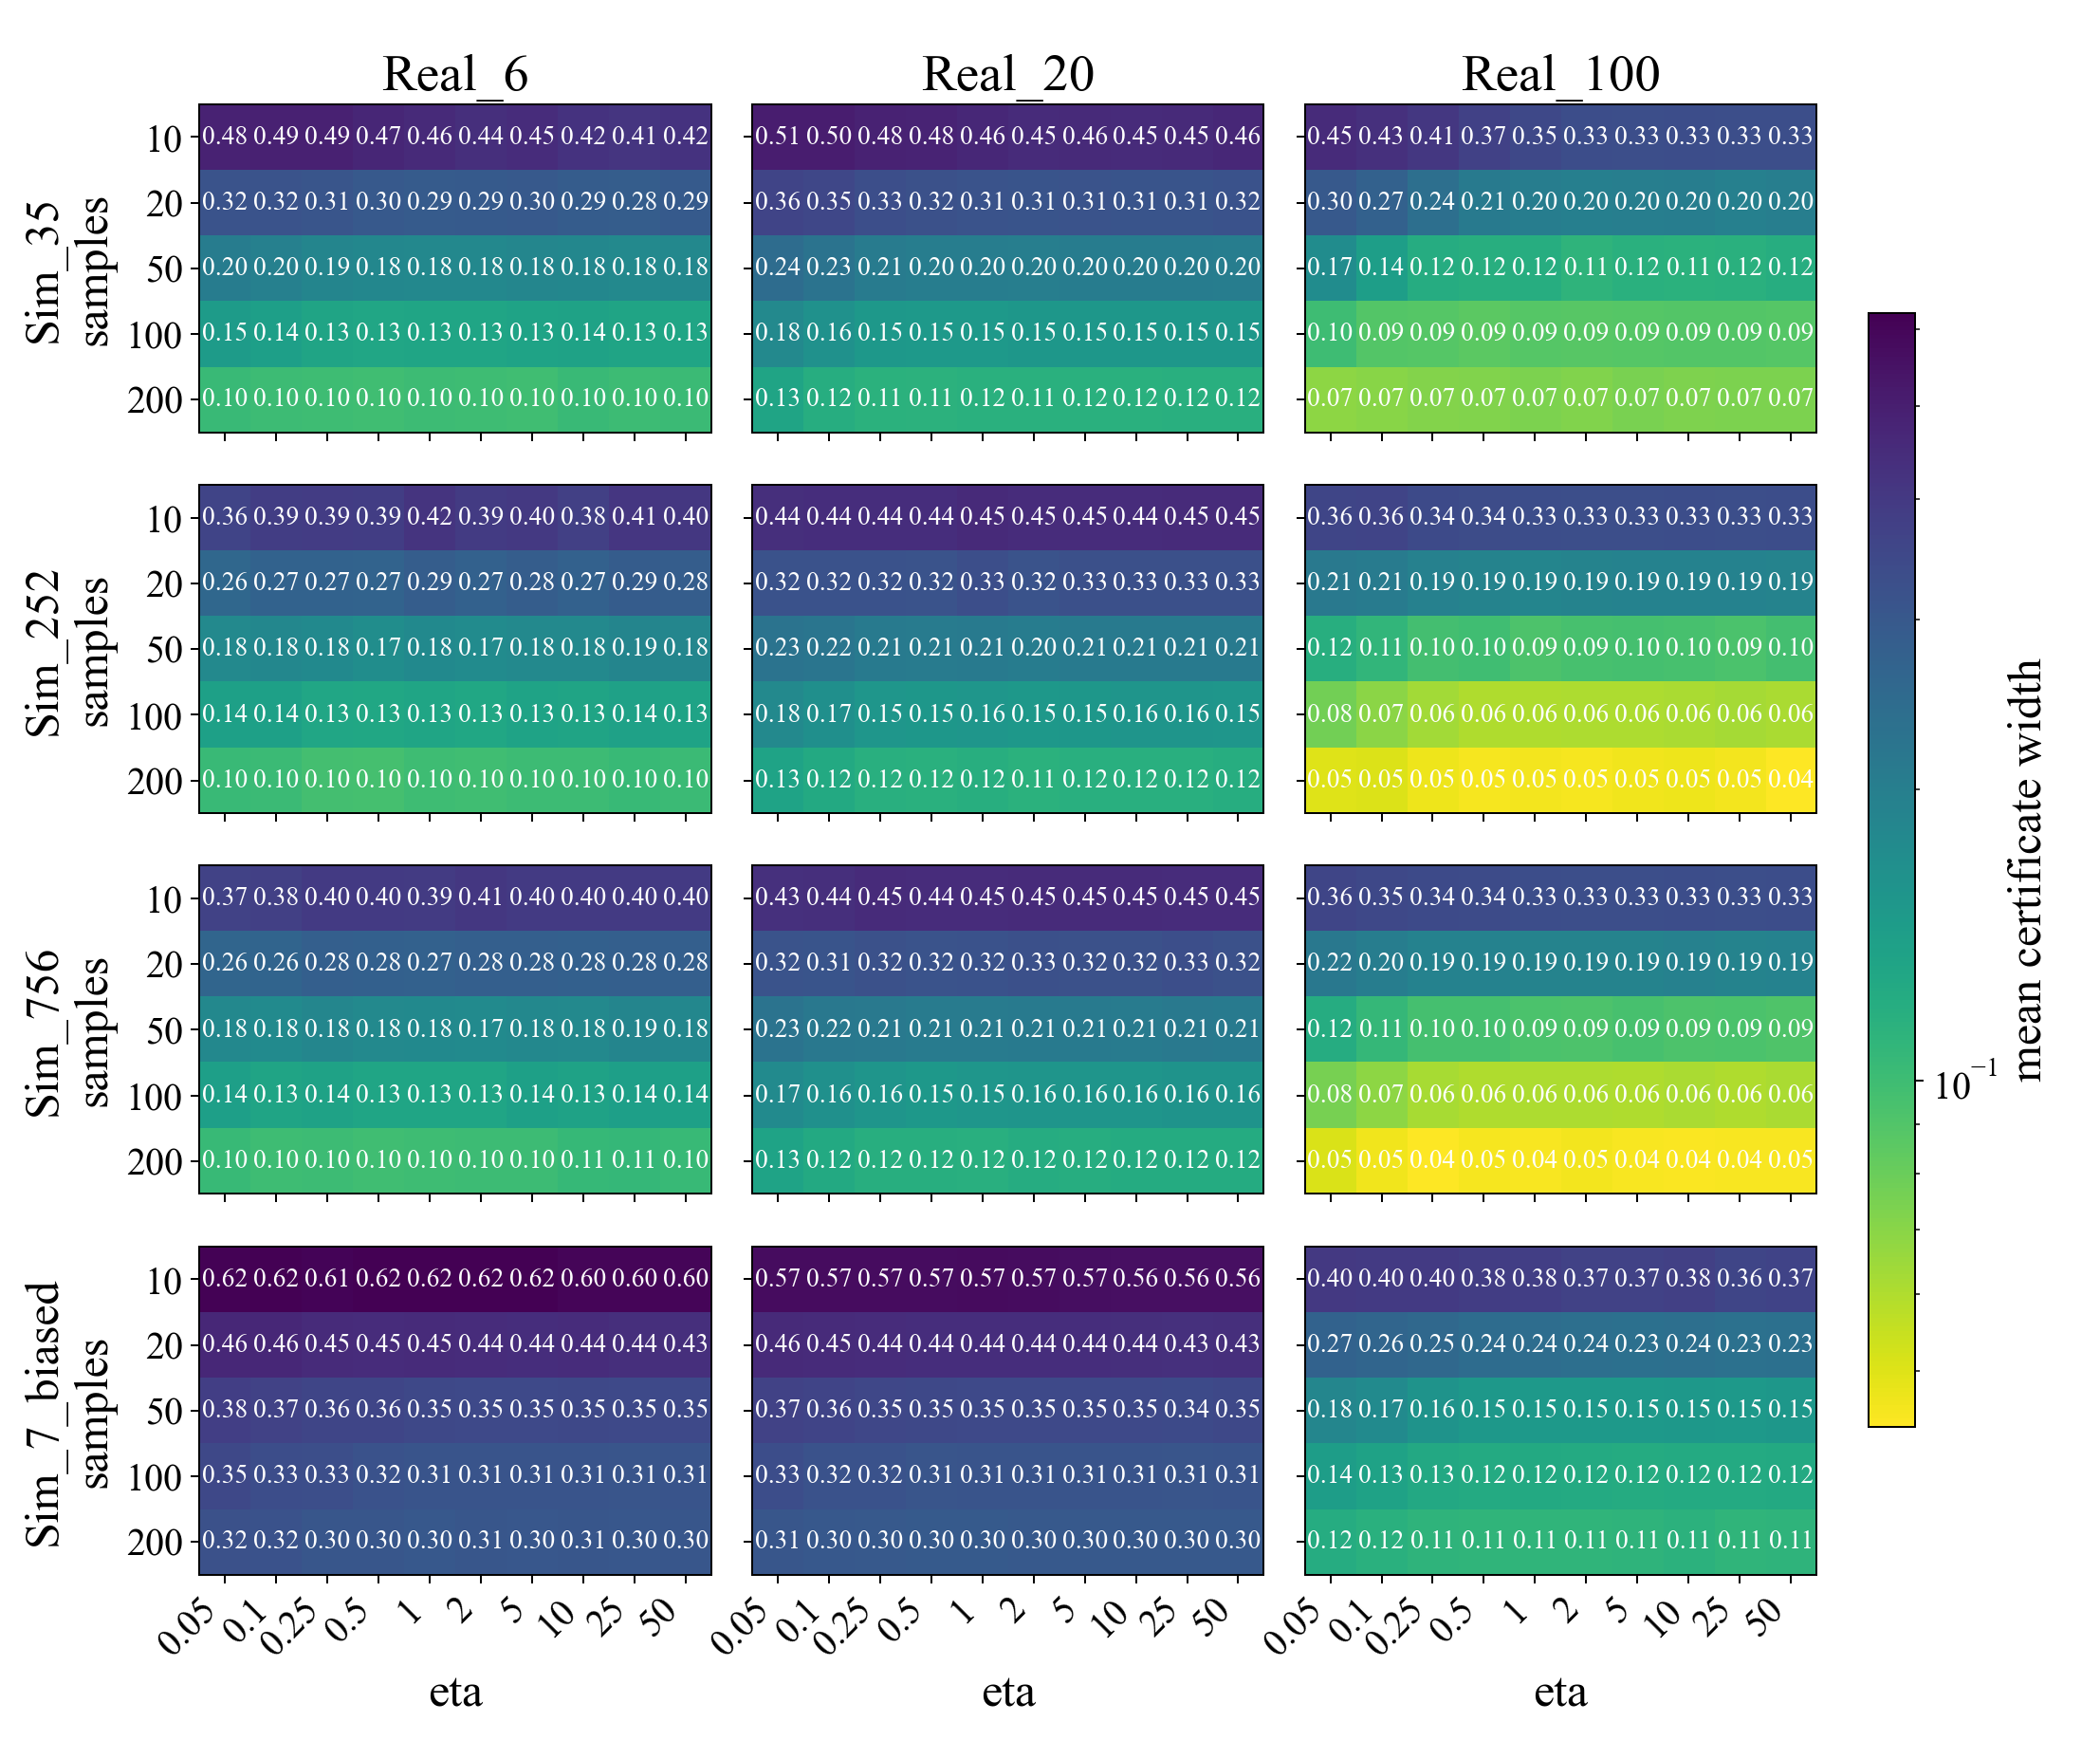

Source data for this figure (header and first rows):
real_set, bank, eta, final_width, mean_width, final_coverage, anytime_coverage, width_10, width_20, width_50, width_100, width_200, n_runs
Real_100, Sim_252, 0.05, 0.05, 0.1214, 1.0, 1.0, 0.3565, 0.2122, 0.1178, 0.07675, 0.05, 2000
Real_100, Sim_252, 0.1, 0.0505, 0.1157, 1.0, 1.0, 0.3605, 0.2075, 0.1085, 0.0695, 0.0505, 2000
Real_100, Sim_252, 0.25, 0.04675, 0.1087, 1.0, 1.0, 0.344, 0.1933, 0.09725, 0.06325, 0.04675, 2000
Real_100, Sim_252, 0.5, 0.0455, 0.1067, 1.0, 1.0, 0.335, 0.1905, 0.0985, 0.06, 0.0455, 2000
Real_100, Sim_252, 1.0, 0.04575, 0.1052, 1.0, 1.0, 0.3315, 0.187, 0.09175, 0.06025, 0.04575, 2000
Real_100, Sim_252, 2.0, 0.04525, 0.1056, 1.0, 1.0, 0.3305, 0.1893, 0.09475, 0.06075, 0.04525, 2000
Real_100, Sim_252, 5.0, 0.04625, 0.1059, 1.0, 1.0, 0.3297, 0.1913, 0.09575, 0.06075, 0.04625, 2000
Real_100, Sim_252, 10.0, 0.04675, 0.1066, 1.0, 1.0, 0.3327, 0.1923, 0.095, 0.061, 0.04675, 2000
Real_100, Sim_252, 25.0, 0.04575, 0.1061, 1.0, 1.0, 0.331, 0.1915, 0.09275, 0.0625, 0.04575, 2000
Real_100, Sim_252, 50.0, 0.04375, 0.1046, 1.0, 1.0, 0.3312, 0.19, 0.097, 0.061, 0.04375, 2000
Real_100, Sim_35, 0.05, 0.0685, 0.1595, 1.0, 1.0, 0.4477, 0.298, 0.1718, 0.1003, 0.0685, 2000
Real_100, Sim_35, 0.1, 0.07025, 0.1467, 1.0, 1.0, 0.432, 0.2732, 0.1405, 0.08925, 0.07025, 2000
Real_100, Sim_35, 0.25, 0.0715, 0.1383, 1.0, 1.0, 0.4062, 0.2358, 0.1205, 0.088, 0.0715, 2000
Real_100, Sim_35, 0.5, 0.0725, 0.1335, 1.0, 1.0, 0.3743, 0.211, 0.1178, 0.08575, 0.0725, 2000
Real_100, Sim_35, 1.0, 0.07375, 0.1324, 1.0, 1.0, 0.3495, 0.2025, 0.1185, 0.088, 0.07375, 2000
Real_100, Sim_35, 2.0, 0.0725, 0.13, 1.0, 1.0, 0.3342, 0.1983, 0.1113, 0.0875, 0.0725, 2000
Real_100, Sim_35, 5.0, 0.07475, 0.1311, 1.0, 1.0, 0.328, 0.1993, 0.115, 0.08775, 0.07475, 2000
Real_100, Sim_35, 10.0, 0.0735, 0.1311, 1.0, 0.9875, 0.333, 0.2013, 0.1138, 0.08925, 0.0735, 2000
Real_100, Sim_35, 25.0, 0.07425, 0.1305, 1.0, 1.0, 0.3295, 0.1955, 0.115, 0.08925, 0.07425, 2000
Real_100, Sim_35, 50.0, 0.07425, 0.1317, 1.0, 1.0, 0.33, 0.2005, 0.1188, 0.08825, 0.07425, 2000
Real_100, Sim_756, 0.05, 0.051, 0.122, 1.0, 1.0, 0.3578, 0.2163, 0.1198, 0.07525, 0.051, 2000
Real_100, Sim_756, 0.1, 0.04625, 0.1116, 1.0, 1.0, 0.351, 0.2023, 0.1063, 0.06875, 0.04625, 2000
Real_100, Sim_756, 0.25, 0.044, 0.1077, 1.0, 1.0, 0.342, 0.1923, 0.09575, 0.062, 0.044, 2000
Real_100, Sim_756, 0.5, 0.0455, 0.107, 1.0, 1.0, 0.339, 0.1918, 0.0955, 0.06, 0.0455, 2000
Real_100, Sim_756, 1.0, 0.04475, 0.1057, 1.0, 1.0, 0.3315, 0.1893, 0.0925, 0.06075, 0.04475, 2000
Real_100, Sim_756, 2.0, 0.046, 0.1063, 1.0, 1.0, 0.3302, 0.1895, 0.092, 0.0605, 0.046, 2000
Real_100, Sim_756, 5.0, 0.04475, 0.1048, 1.0, 1.0, 0.3302, 0.1898, 0.0945, 0.06, 0.04475, 2000
Real_100, Sim_756, 10.0, 0.0445, 0.106, 1.0, 1.0, 0.3332, 0.1933, 0.092, 0.06125, 0.0445, 2000
Real_100, Sim_756, 25.0, 0.04475, 0.1056, 1.0, 0.9875, 0.3307, 0.19, 0.09275, 0.06025, 0.04475, 2000
Real_100, Sim_756, 50.0, 0.045, 0.1068, 1.0, 1.0, 0.3325, 0.1928, 0.091, 0.06125, 0.045, 2000
Real_100, Sim_7_biased, 0.05, 0.12, 0.1877, 1.0, 1.0, 0.4025, 0.2705, 0.1845, 0.1418, 0.12, 2000
Real_100, Sim_7_biased, 0.1, 0.1153, 0.1799, 1.0, 1.0, 0.3987, 0.2627, 0.1745, 0.1343, 0.1153, 2000
Real_100, Sim_7_biased, 0.25, 0.1103, 0.1718, 1.0, 1.0, 0.3967, 0.2538, 0.1585, 0.125, 0.1103, 2000
Real_100, Sim_7_biased, 0.5, 0.11, 0.1678, 1.0, 1.0, 0.3847, 0.243, 0.151, 0.1225, 0.11, 2000
Real_100, Sim_7_biased, 1.0, 0.1098, 0.1672, 1.0, 1.0, 0.379, 0.24, 0.149, 0.1242, 0.1098, 2000
Real_100, Sim_7_biased, 2.0, 0.1095, 0.1657, 1.0, 1.0, 0.371, 0.237, 0.1493, 0.1233, 0.1095, 2000
Real_100, Sim_7_biased, 5.0, 0.1105, 0.165, 1.0, 1.0, 0.368, 0.2335, 0.1483, 0.1215, 0.1105, 2000
Real_100, Sim_7_biased, 10.0, 0.1125, 0.1672, 1.0, 1.0, 0.3752, 0.2375, 0.152, 0.1227, 0.1125, 2000
Real_100, Sim_7_biased, 25.0, 0.1098, 0.1642, 1.0, 1.0, 0.3588, 0.2308, 0.148, 0.1223, 0.1098, 2000
Real_100, Sim_7_biased, 50.0, 0.111, 0.1664, 1.0, 1.0, 0.3668, 0.2338, 0.1523, 0.1238, 0.111, 2000
Real_20, Sim_252, 0.05, 0.1335, 0.2165, 1.0, 0.9845, 0.436, 0.3198, 0.2271, 0.1779, 0.1335, 2000
Real_20, Sim_252, 0.1, 0.1242, 0.2084, 1.0, 0.9955, 0.4396, 0.3195, 0.2215, 0.1662, 0.1242, 2000
Real_20, Sim_252, 0.25, 0.1164, 0.2002, 0.9875, 0.9715, 0.4418, 0.3183, 0.2107, 0.1545, 0.1164, 2000
Real_20, Sim_252, 0.5, 0.1151, 0.1982, 1.0, 0.995, 0.4398, 0.3151, 0.2071, 0.1535, 0.1151, 2000
Real_20, Sim_252, 1.0, 0.1177, 0.202, 1.0, 0.9955, 0.4521, 0.3279, 0.2112, 0.155, 0.1177, 2000
Real_20, Sim_252, 2.0, 0.1145, 0.1966, 0.9995, 0.989, 0.445, 0.3167, 0.2039, 0.1504, 0.1145, 2000
Real_20, Sim_252, 5.0, 0.1172, 0.201, 0.9995, 0.9955, 0.4462, 0.3269, 0.2095, 0.1531, 0.1172, 2000
Real_20, Sim_252, 10.0, 0.1172, 0.2011, 0.9995, 0.995, 0.445, 0.3253, 0.2106, 0.1563, 0.1172, 2000
Real_20, Sim_252, 25.0, 0.1168, 0.2015, 0.999, 0.9935, 0.4486, 0.3262, 0.2101, 0.1565, 0.1168, 2000
Real_20, Sim_252, 50.0, 0.119, 0.2012, 0.9995, 0.996, 0.451, 0.3261, 0.2091, 0.1542, 0.119, 2000
Real_20, Sim_35, 0.05, 0.1315, 0.2275, 1.0, 0.9975, 0.5065, 0.3634, 0.2429, 0.1782, 0.1315, 2000
Real_20, Sim_35, 0.1, 0.1191, 0.2138, 0.9995, 0.998, 0.5017, 0.3523, 0.2268, 0.1619, 0.1191, 2000
Real_20, Sim_35, 0.25, 0.1145, 0.2023, 1.0, 0.997, 0.4832, 0.3297, 0.2074, 0.1512, 0.1145, 2000
Real_20, Sim_35, 0.5, 0.1134, 0.1995, 0.9995, 0.9925, 0.4763, 0.321, 0.2032, 0.1501, 0.1134, 2000
Real_20, Sim_35, 1.0, 0.1156, 0.1995, 1.0, 0.9925, 0.4636, 0.3147, 0.203, 0.1504, 0.1156, 2000
Real_20, Sim_35, 2.0, 0.115, 0.1976, 1.0, 0.993, 0.4511, 0.313, 0.2011, 0.1528, 0.115, 2000
Real_20, Sim_35, 5.0, 0.1154, 0.1996, 0.9995, 0.9935, 0.456, 0.315, 0.2038, 0.1533, 0.1154, 2000
Real_20, Sim_35, 10.0, 0.1159, 0.1996, 1.0, 0.9895, 0.4476, 0.3129, 0.2037, 0.1531, 0.1159, 2000
Real_20, Sim_35, 25.0, 0.117, 0.1998, 1.0, 0.9905, 0.453, 0.3135, 0.2034, 0.1535, 0.117, 2000
Real_20, Sim_35, 50.0, 0.1169, 0.1994, 0.9995, 0.9915, 0.4645, 0.3192, 0.2031, 0.1527, 0.1169, 2000
... 60 more rows
